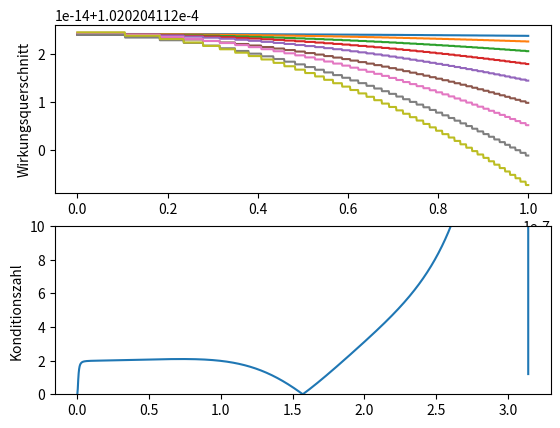

Write the Python code that produced this figure.
__author__ = 'Kai'

import numpy as np
import matplotlib.pyplot as plt

def f(theta, E):
    alpha   = 1/137
    m       = 0.511 # GeV
    gamma   = E/m
    beta    = np.sqrt(1- 1/(gamma**2))
    #print("E: " + str(E) + "beta: " + str(beta))
    s       = (2*E)**2
    denominator = (1 - beta**2 * np.cos(theta)**2 )
    dq      = alpha**2/s * ( (2 + np.sin(theta)**2)/denominator - ((2*np.sin(theta)**4)/(denominator**2)))
    return dq

def kond(x):
    return 1/2 *  abs((x*(1.99994778261853 * np.cos(2*x) - 2.000156668509471) * np.sin(2* x))/((0.9999477744360000 * np.cos(x)**2 - 1)**3 * ((np.sin(x)**2+2)/(1-0.9999477744360000 * np.cos(x)**2)-(2 *np.sin(x)**4)/(1-0.9999477744360000 *np.cos(x)**2)**2)))

def main():
    fig, [top,  bottom] = plt.subplots(nrows=2, ncols=1)

    ts = np.linspace(0, 0.0000001 , 1000)
    for e in range(10, 100, 10):
        top.plot(ts, f(ts, e))
    top.set_ylabel("Wirkungsquerschnitt")


    ts = np.linspace(0, np.pi + 0.00001, 1000)
    bottom.set_ylim(0, 10)
    bottom.plot(ts, kond(ts))
    bottom.set_ylabel("Konditionszahl")
    plt.show()



if __name__ == '__main__':
    main()
